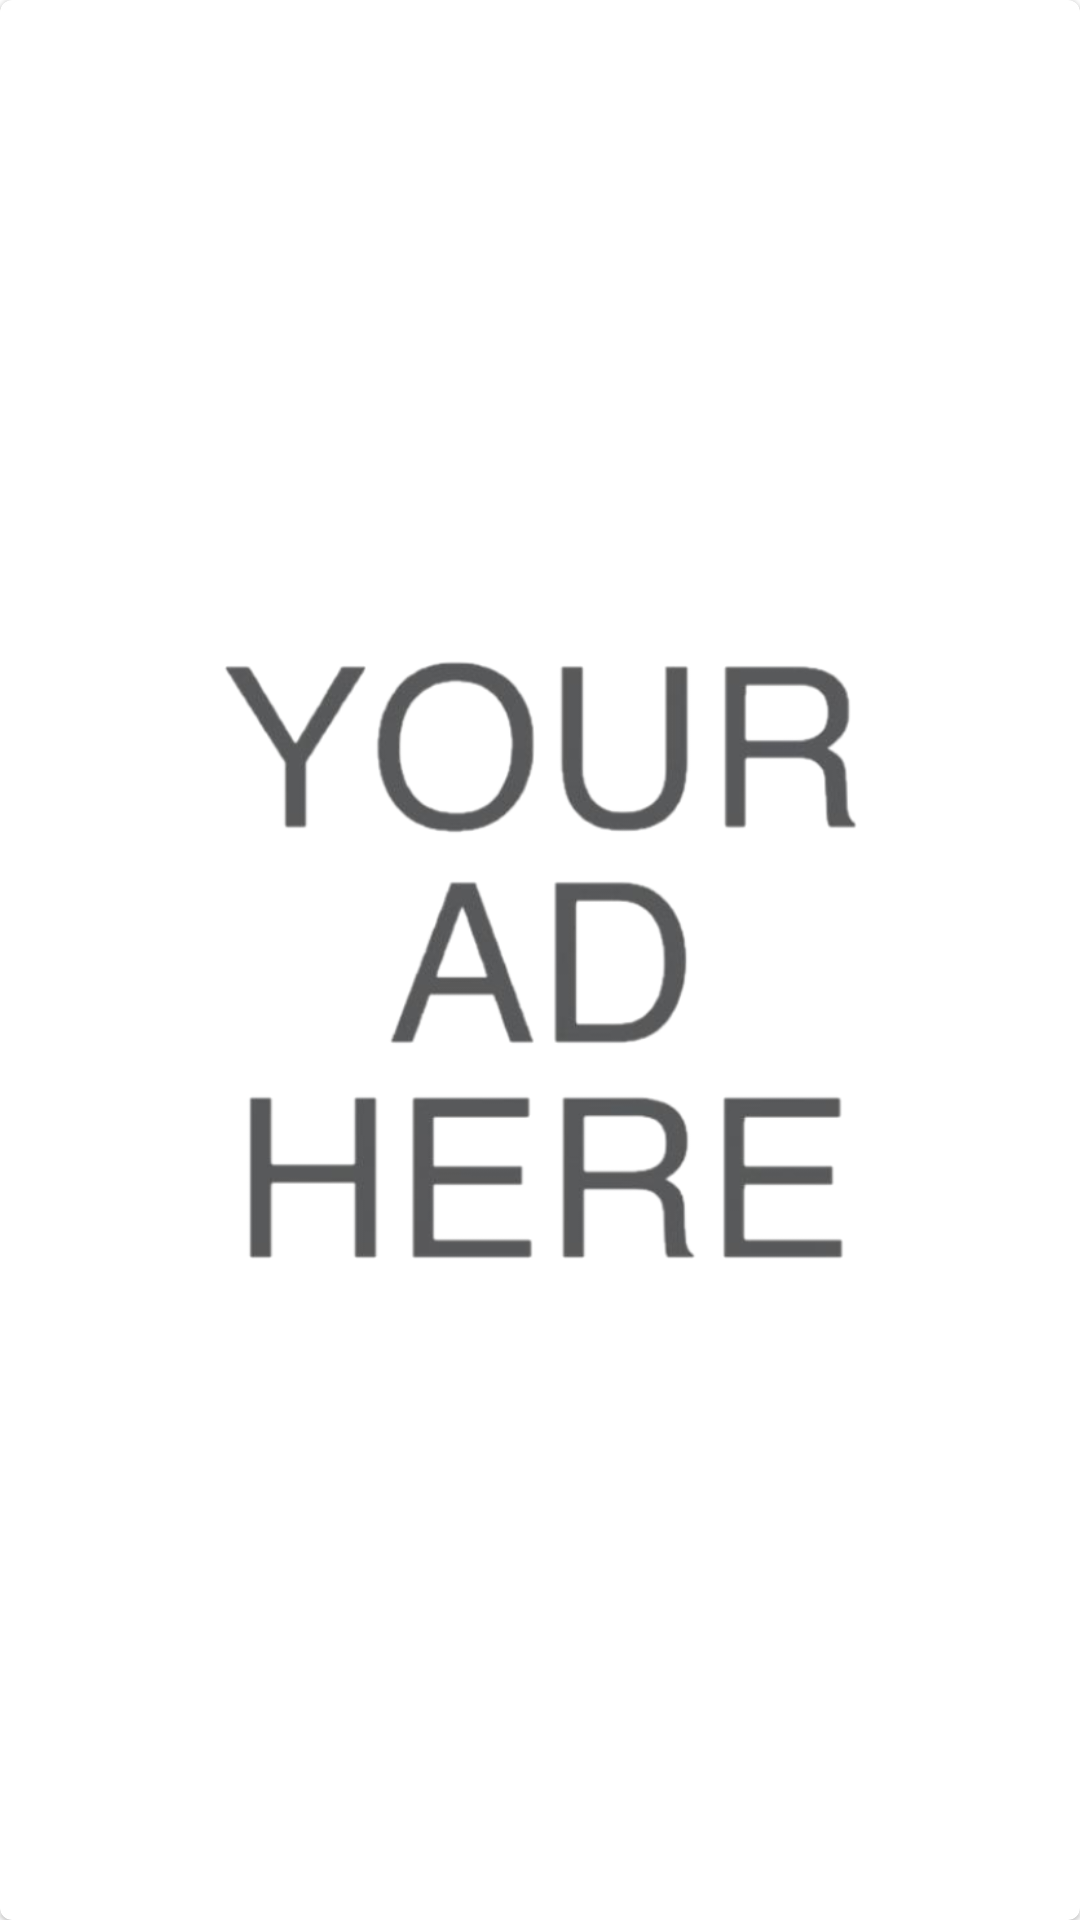

The Android layout XML behind this screen, and the referenced resources:
<!-- AndroidManifest.xml: application theme Theme.BoardGamesGuide -->
<!-- res/layout/fragment_list.xml -->
<?xml version="1.0" encoding="utf-8"?>
<androidx.constraintlayout.widget.ConstraintLayout xmlns:android="http://schemas.android.com/apk/res/android"
    xmlns:app="http://schemas.android.com/apk/res-auto"
    xmlns:tools="http://schemas.android.com/tools"
    android:id="@+id/main"
    android:layout_width="match_parent"
    android:layout_height="match_parent"
    tools:context="feature_boardgames.presentation.list.ListFragment">


    <com.google.android.material.card.MaterialCardView
        android:id="@+id/item_top_games"
        android:layout_width="match_parent"
        android:layout_height="0dp"
        app:layout_constraintBottom_toBottomOf="parent"
        app:layout_constraintEnd_toEndOf="parent"
        app:layout_constraintHorizontal_bias="0.0"
        app:layout_constraintStart_toStartOf="parent"
        app:layout_constraintTop_toTopOf="parent">

        <androidx.recyclerview.widget.RecyclerView
            android:id="@+id/recycler"
            android:layout_width="match_parent"
            android:layout_height="match_parent"
            android:layout_margin="20dp"
            app:layoutManager="androidx.recyclerview.widget.LinearLayoutManager"
            app:layout_constraintEnd_toEndOf="parent"
            app:layout_constraintHorizontal_bias="0.0"
            app:layout_constraintStart_toStartOf="parent"
            app:layout_constraintTop_toTopOf="parent" />

        <ImageView
            android:id="@+id/iv_nodata"
            android:layout_width="300dp"
            android:layout_height="300dp"
            android:layout_gravity="center"
            android:src="@drawable/ic_nodata"
            android:visibility="visible"
            app:layout_constraintBottom_toBottomOf="parent"
            app:layout_constraintEnd_toEndOf="parent"
            app:layout_constraintHorizontal_bias="0.5"
            app:layout_constraintStart_toStartOf="parent"
            app:layout_constraintTop_toTopOf="@id/parent"/>

        <ProgressBar
            android:id="@+id/pbGames"
            android:layout_width="50dp"
            android:layout_height="50dp"
            android:layout_gravity="center"
            android:foregroundGravity="center"
            android:visibility="invisible"
            app:layout_constraintBottom_toBottomOf="parent"
            app:layout_constraintEnd_toEndOf="parent"
            app:layout_constraintHorizontal_bias="0.5"
            app:layout_constraintStart_toStartOf="parent"
            app:layout_constraintTop_toTopOf="parent"
            tools:visibility="visible" />
    </com.google.android.material.card.MaterialCardView>



</androidx.constraintlayout.widget.ConstraintLayout>
<!-- resources referenced by this layout -->
<resources>
  <!-- drawable ic_nodata: png bitmap (drawable, 72957 bytes) -->
  <style name="Theme.BoardGamesGuide" parent="Theme.MaterialComponents.DayNight.NoActionBar">
          
          <item name="colorPrimary">@color/gold</item>
          <item name="colorPrimaryVariant">@color/gold</item>
          <item name="colorOnPrimary">@color/white</item>
          
          <item name="colorSecondary">@color/brown</item>
          <item name="colorSecondaryVariant">@color/brown</item>
          <item name="colorOnSecondary">@color/black</item>
          
          <item name="android:statusBarColor" tools:targetApi="l">?attr/colorPrimaryVariant</item>
          
      </style>
  <color name="gold">#D3980A</color>
  <color name="white">#FFFFFF</color>
  <color name="brown">#B28228</color>
  <color name="black">#FF000000</color>
</resources>
